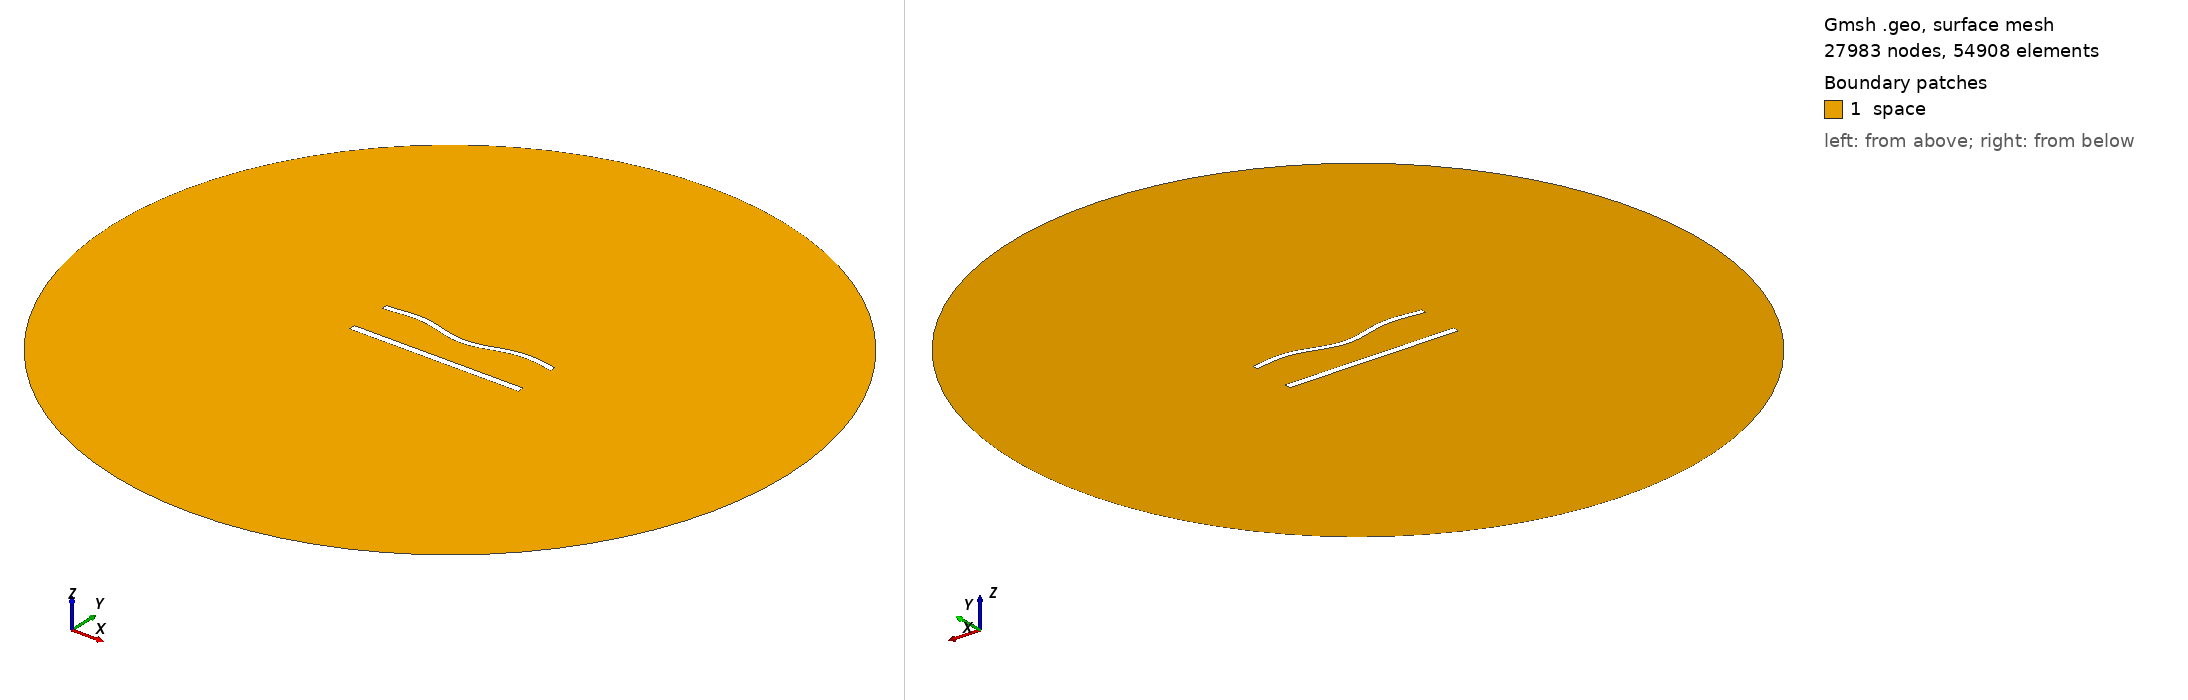

Gmsh geometry script, surface-meshed: 27983 nodes, 54908 surface elements. Boundary patches (legend numbers): 1 space. Left view from above one corner, right view from below the opposite corner. Legend entries are the model's physical surfaces. The drawing asked Gmsh for element sizes between 1% and 20% of the model's largest extent; the script's own settings can give other sizes.

=== 1005.geo (drawn) ===
//---------------------------------------
// Geometry kernel
//---------------------------------------

SetFactory("OpenCASCADE");



//---------------------------------------
// Parameters of the geometry
//---------------------------------------

// Overetch of the upper plate
overetch = 0.25;

// Distance between the plates
distance = 25.0;

// Discretization over the x axis (for the deformation)
nx = 50; 

// Length of the plate
L = 100 - overetch; 

// Number of modes
n = 4; 

// 1st mode coefficient
coeff(1) = 0.0;
beta(1) = 0.596864 * 3.1415926535 / L;

// 2nd mode coefficient
coeff(2) = -1.5;
beta(2) = 1.49418 * 3.1415926535 / L;

// 3rd mode coefficient
coeff(3) = 0.0;
beta(3) = 2.50025 * 3.1415926535 / L;

// 4th mode coefficient
coeff(4) = 1.5;
beta(4) = 3.49999 * 3.1415926535 / L;



//---------------------------------------
// Upper plate (deformed rectangle)
//---------------------------------------

// Coordiantes of the upper plate
xmin = -50;
xmax = 50 - overetch;

// Height of the upper plate
yheight = 4 - 2 * overetch;

// Indexes of the points
UpperID[] = {};
LowerID[] = {};
LeftID[] = {};
RightID[] = {};

// Point index
p = 1;

// Horizontal edges
For i In {1:nx}
    x = xmin + (i-1)*(xmax - xmin)/(nx-1);

    y_bottom = distance / 2 + overetch;
    For j In {1:n}
        C = (Cosh(beta(j)*L) + Cos(beta(j)*L)) / (Sinh(beta(j)*L) + Sin(beta(j)*L));
        y_bottom  = y_bottom + coeff(j) * (Cosh(beta(j)*(x+50)) - Cos(beta(j)*(x+50)) - C * (Sinh(beta(j)*(x+50)) - Sin(beta(j)*(x+50))));
    EndFor

    y_top = y_bottom + yheight;

    Point(p) = {x, y_top, 0, 1.0};
    UpperID[i] = p;
    p = p + 1;

    Point(p) = {x, y_bottom, 0, 1.0};
    LowerID[i] = p;
    p = p + 1;
EndFor

// Create point lists
UpperPts[] = {}; LowerPts[] = {};
For i In {1:nx}
  UpperPts[] += {UpperID[i]};
  LowerPts[] += {LowerID[i]};
EndFor

// Build splines
Spline(1) = {UpperPts[]};
Spline(2) = {LowerPts[]};
Line(3) = {LowerPts[nx-1], UpperPts[nx-1]};
Line(4) = {LowerPts[0], UpperPts[0]};

// Build the plane surface
Curve Loop(1) = {2, 3, -1, -4};
Plane Surface(1) = {1};



//---------------------------------------
// Lower plate (rectangle)
//---------------------------------------

// Vertices
Point(1001) = {-50, -distance/2, 0, 1.0};
Point(1002) = { 50, -distance/2, 0, 1.0};
Point(1003) = { 50,  -distance/2 + 4, 0, 1.0};
Point(1004) = {-50,  -distance/2 + 4, 0, 1.0};

// Edges
Line(5) = {1001, 1002};
Line(6) = {1002, 1003};
Line(7) = {1003, 1004};
Line(8) = {1004, 1001};

// Plane surface
Line Loop(2) = {5, 6, 7, 8};
Plane Surface(2) = {2}; 



//---------------------------------------
// Outer (fictious) boundary
//---------------------------------------

// Points
Point(1005) = {0, 0, 0};       // Center
Point(1006) = {200, 0, 0};     // Start point
Point(1007) = {0, 200, 0};     // 90 degrees
Point(1008) = {-200, 0, 0};    // 180 degrees
Point(1009) = {0, -200, 0};    // 270 degrees

// Circle arcs (each needs start, center, end)
Circle(9) = {1006, 1005, 1007};
Circle(10) = {1007, 1005, 1008};
Circle(11) = {1008, 1005, 1009};
Circle(12) = {1009, 1005, 1006};

// Plane surface for the entire domain
Curve Loop(3) = {9, 10, 11, 12};
Surface(3) = {3};

// Subtract the plates from the whole domain to obtain the actual domain where we want to solve the equations
BooleanDifference{ Surface{3}; Delete; }{ Surface{1}; Surface{2}; Delete; }




//---------------------------------------
// Transfinite Lines/Curves
//---------------------------------------

// Set the number of points on the boundaries
r = 6;
d = 0.15;

// Plates
Transfinite Curve {1} = 50*r/4 Using Progression 1;
Transfinite Line {2} = 50*r Using Progression 1;
Transfinite Curve {3, 4} = 2*r Using Progression 1+d;
Transfinite Line {5} = 50*r/4 Using Progression 1;
Transfinite Line {7} = 50*r Using Progression 1;
Transfinite Line {6} = 2*r Using Progression 1-d;
Transfinite Line {8} = 2*r Using Progression 1+d;

// Outer boundary
Transfinite Line {9, 10, 11, 12} = 20 Using Progression 1;



//---------------------------------------
// Physical groups
//---------------------------------------                

// Physical curves (boundaries)
Physical Line("force_segment", 10) = {2};
Physical Line("upper_plate", 11) = {1, 3, 4};
Physical Line("lower_plate", 12) = {5, 6, 7, 8};
Physical Line("boundary", 20) = {9, 10, 11, 12};

// Physical Surfaces
Physical Surface("space", 30) = {3};



//---------------------------------------
// 6. Generate the Mesh
//---------------------------------------

// 2D mesh generation
Mesh 2;
